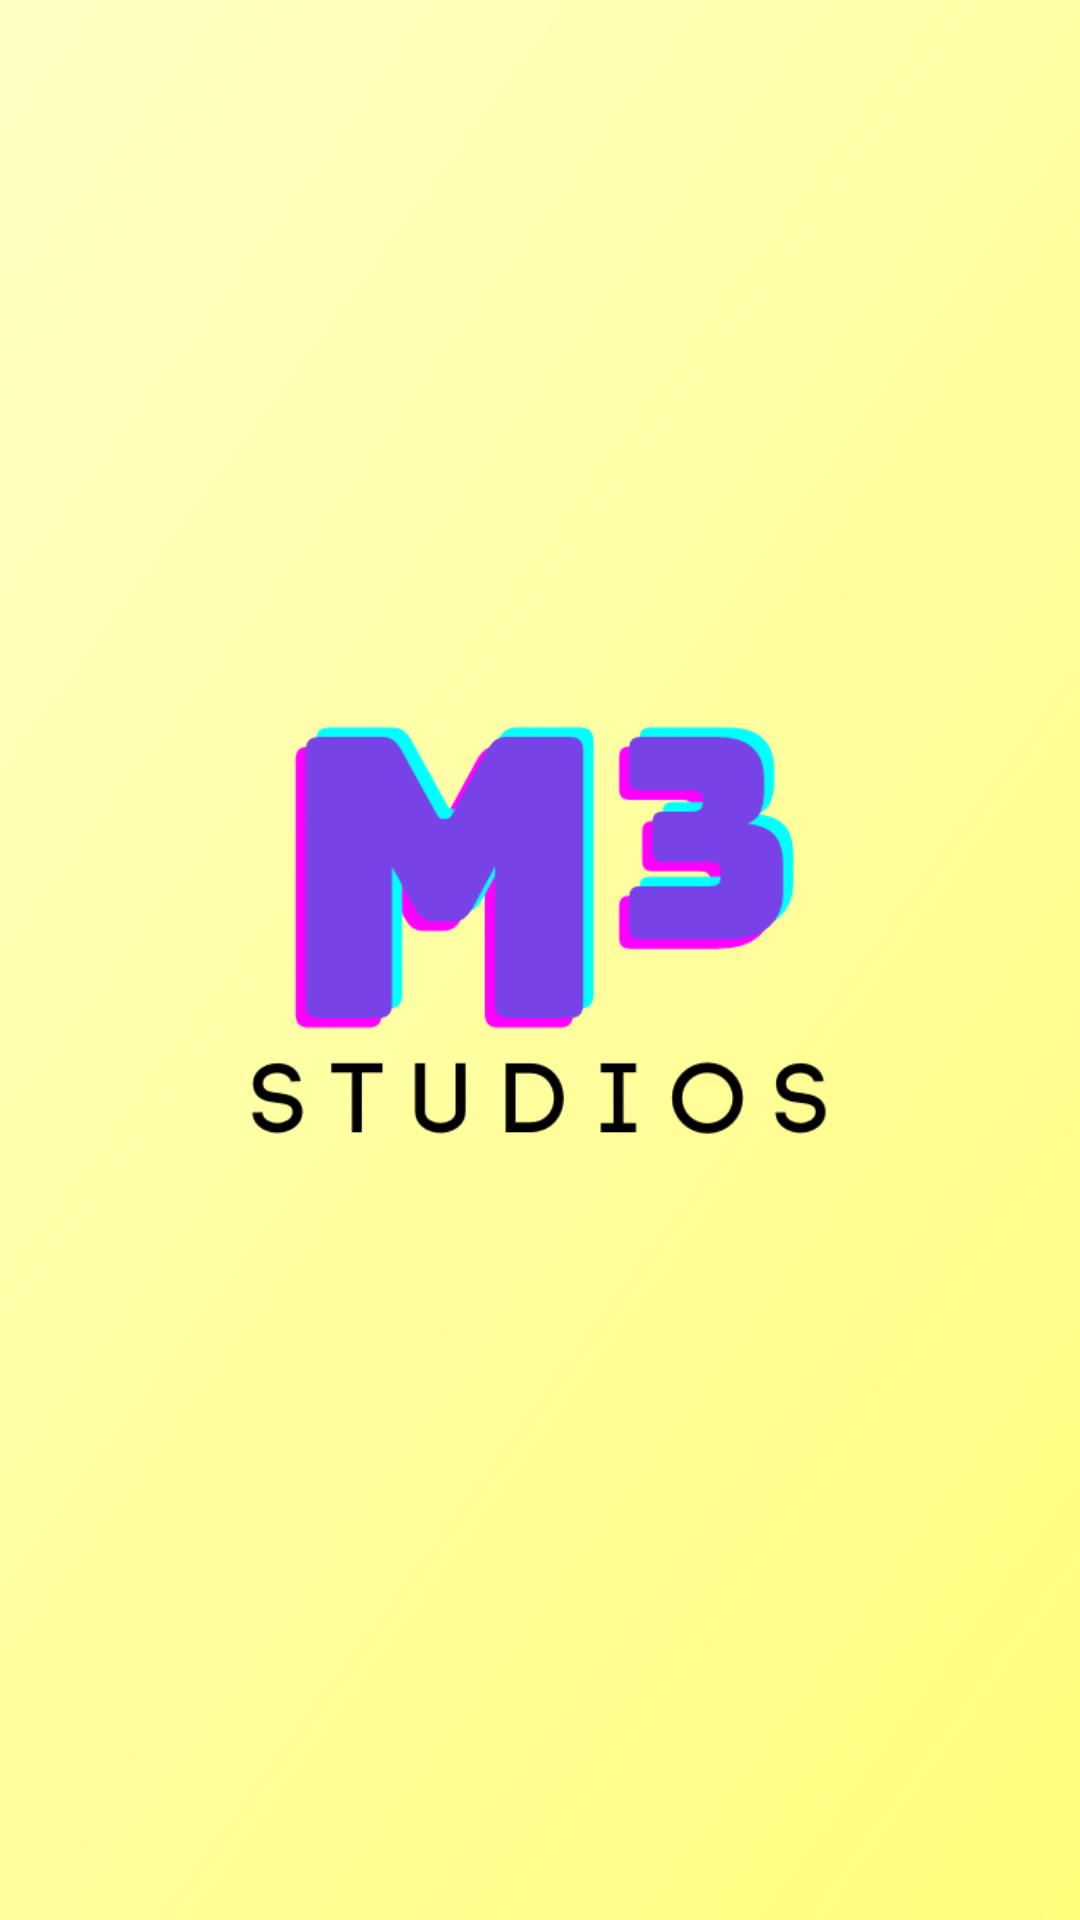

The Android layout XML behind this screen, and the referenced resources:
<!-- AndroidManifest.xml: application theme Theme.NumBuddy -->
<!-- res/layout/activity_splash_screen.xml -->
<?xml version="1.0" encoding="utf-8"?>
<androidx.constraintlayout.widget.ConstraintLayout xmlns:android="http://schemas.android.com/apk/res/android"
    xmlns:app="http://schemas.android.com/apk/res-auto"
    xmlns:tools="http://schemas.android.com/tools"
    android:layout_width="match_parent"
    android:layout_height="match_parent"
    android:background="@drawable/header"
    tools:context=".MainActivity">

    <ImageView
        android:layout_width="244dp"
        android:layout_height="313dp"
        android:src="@drawable/m_cube_logo"
        app:layout_constraintBottom_toBottomOf="parent"
        app:layout_constraintEnd_toEndOf="parent"
        app:layout_constraintHorizontal_bias="0.497"
        app:layout_constraintStart_toStartOf="parent"
        app:layout_constraintTop_toTopOf="parent"
        app:layout_constraintVertical_bias="0.416"
        android:contentDescription="@string/mcube">

    </ImageView>

</androidx.constraintlayout.widget.ConstraintLayout>
<!-- resources referenced by this layout -->
<resources>
  <!-- drawable header: png bitmap (drawable, 17780 bytes) -->
  <!-- drawable m_cube_logo: png bitmap (drawable, 14464 bytes) -->
  <string name="mcube">Mcube</string>
  <style name="Theme.NumBuddy" parent="Theme.AppCompat.Light.NoActionBar">
          
          <item name="colorPrimary">@color/purple_500</item>
          <item name="colorPrimaryDark">@color/purple_700</item>
          <item name="colorAccent">@color/teal_200</item>
          
      </style>
  <color name="teal_200">#FF03DAC5</color>
  <!-- not gathered from this repository: default colours our renderer supplied (Android Studio template values) -->
  <color name="purple_500">#FF6200EE</color>
  <color name="purple_700">#FF3700B3</color>
</resources>
